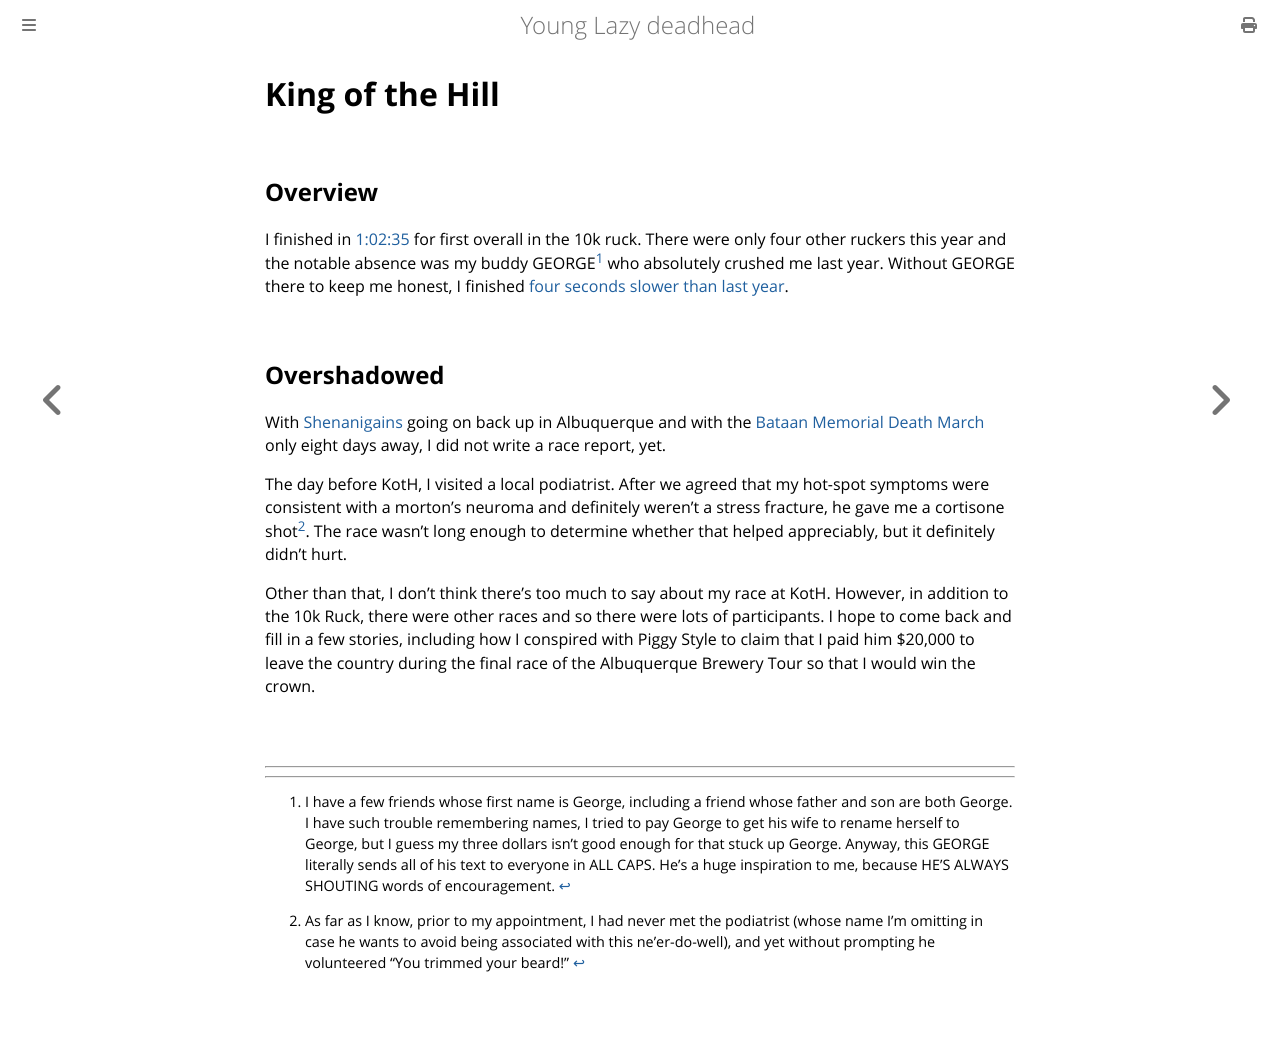

repository: ctm/yld · page: running/past/2023/king-of-the-hill.html · generator: mdbook

# King of the Hill

## Overview

I finished in
[1:02:35](https://www.athlinks.com/event/166931/results/Event/1033484/Course/2300465/Bib/1629)
for first overall in the 10k ruck.  There were only four other ruckers
this year and the notable absence was my buddy GEORGE[^1] who
absolutely crushed me last year.  Without GEORGE there to keep me
honest, I finished [four seconds slower than last
year](https://www.athlinks.com/event/166931/results/Event/987740/Course/2128097/Bib/884).

## Overshadowed

With [Shenanigains](shenanigains.md) going on back up in Albuquerque
and with the [Bataan Memorial Death March](bmdm) only eight days away,
I did not write a race report, yet.

The day before KotH, I visited a local podiatrist. After we agreed
that my hot-spot symptoms were consistent with a morton's neuroma and
definitely weren't a stress fracture, he gave me a cortisone shot[^2].
The race wasn't long enough to determine whether that helped
appreciably, but it definitely didn't hurt.

Other than that, I don't think there's too much to say about my race
at KotH.  However, in addition to the 10k Ruck, there were other races
and so there were lots of participants.  I hope to come back and fill
in a few stories, including how I conspired with Piggy Style to claim
that I paid him $20,000 to leave the country during the final race of
the Albuquerque Brewery Tour so that I would win the crown.

<br/>
<br/>
<hr/>

[^1]: I have a few friends whose first name is George, including a
friend whose father and son are both George. I have such trouble
remembering names, I tried to pay George to get his wife to rename
herself to George, but I guess my three dollars isn't good enough for
that stuck up George.  Anyway, this GEORGE literally sends all of his
text to everyone in ALL CAPS. He's a huge inspiration to me, because
HE'S ALWAYS SHOUTING words of encouragement.

[^2]: As far as I know, prior to my appointment, I had never met the
podiatrist (whose name I'm omitting in case he wants to avoid being
associated with this ne'er-do-well), and yet without prompting he
volunteered "You trimmed your beard!"
